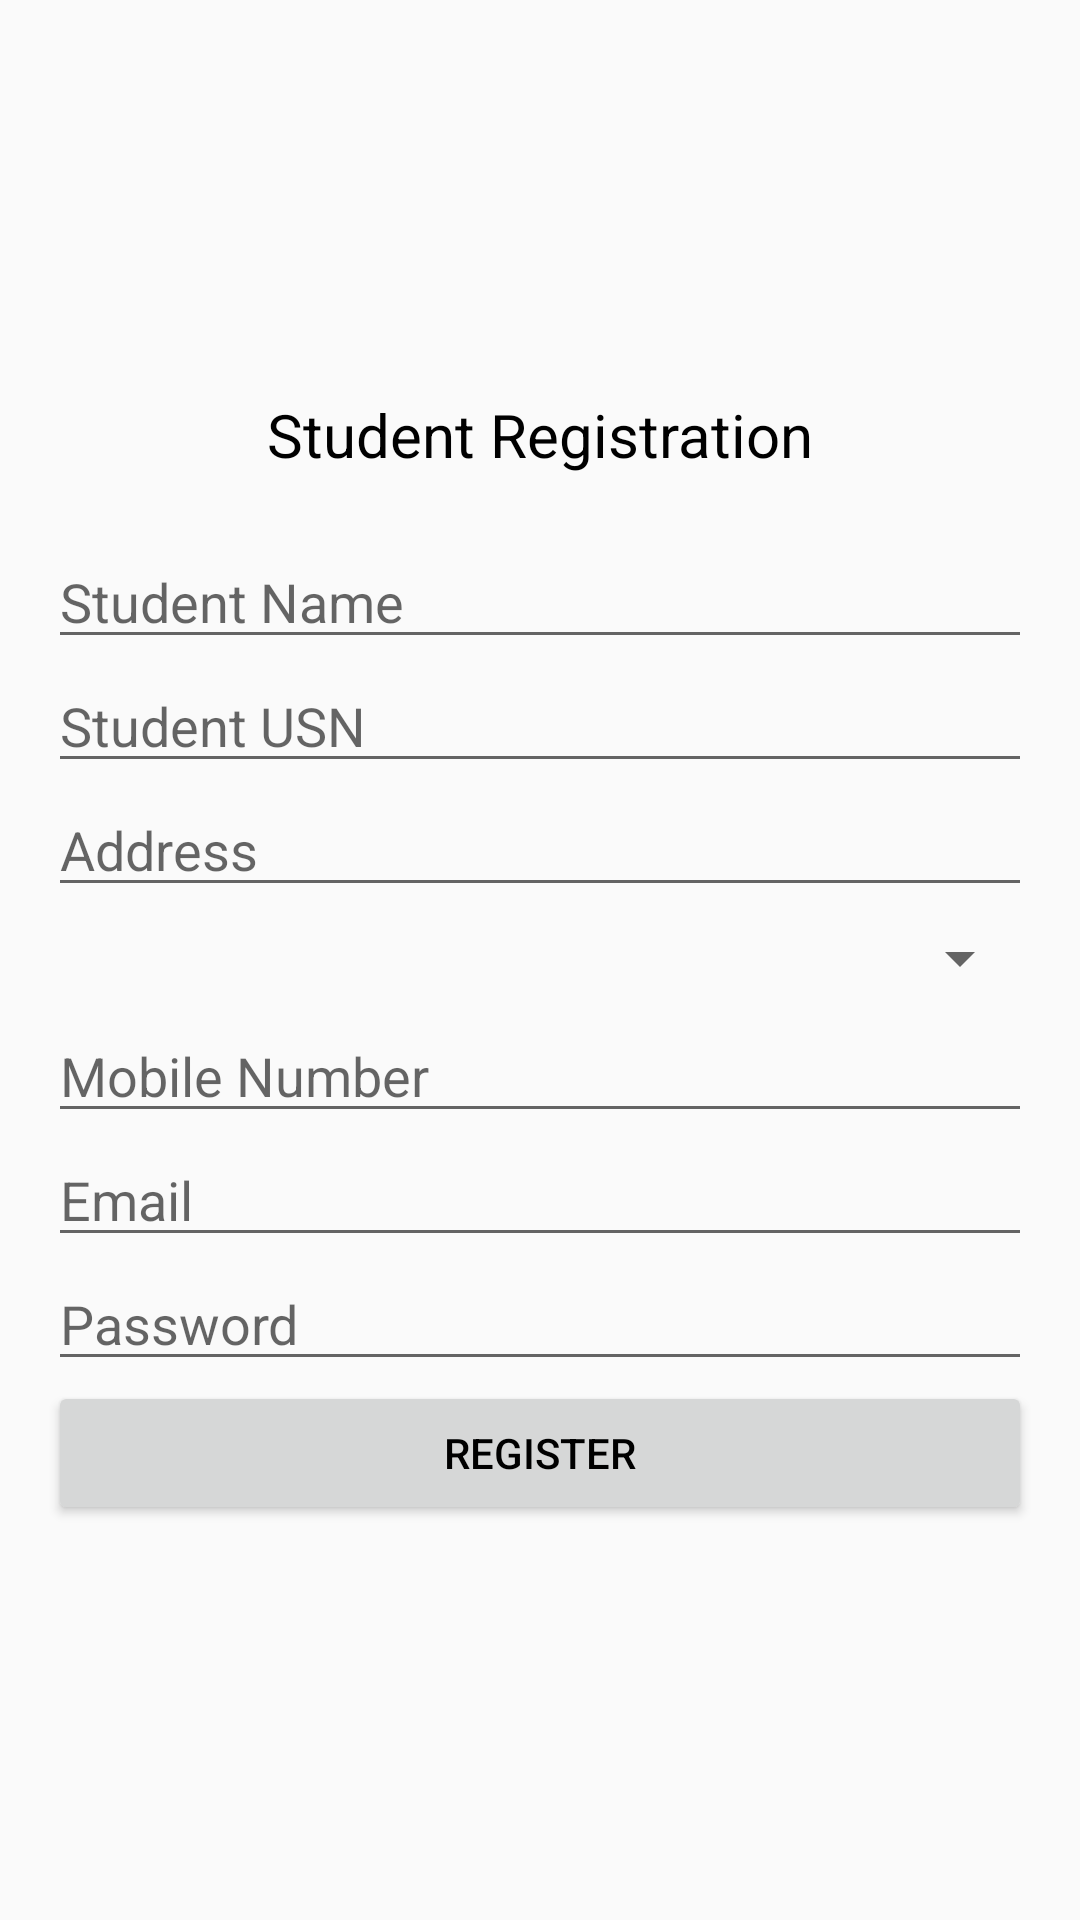

The Android layout XML behind this screen, and the referenced resources:
<!-- AndroidManifest.xml: application theme Theme.AppCompat.Light -->
<!-- res/layout/student_registration.xml -->
<?xml version="1.0" encoding="utf-8"?>
<LinearLayout xmlns:android="http://schemas.android.com/apk/res/android"
    android:layout_width="match_parent"
    android:layout_height="match_parent"
    android:orientation="vertical"
    android:gravity="center"
    android:padding="16dp">

    <TextView
        android:layout_width="wrap_content"
        android:layout_height="wrap_content"
        android:text="Student Registration"
        android:textSize="20dp"
        android:textColor="@color/black"
        android:layout_marginBottom="20dp"/>

    <EditText
        android:id="@+id/etStudentName"
        android:layout_width="match_parent"
        android:layout_height="wrap_content"
        android:hint="Student Name"
        android:textColor="@color/black"
        android:inputType="textPersonName" />

    <EditText
        android:id="@+id/etStudentUsn"
        android:layout_width="match_parent"
        android:textColor="@color/black"
        android:layout_height="wrap_content"
        android:hint="Student USN"
        android:inputType="text" />

    <EditText
        android:id="@+id/etAddress"
        android:layout_width="match_parent"
        android:textColor="@color/black"
        android:layout_height="wrap_content"
        android:hint="Address"
        android:inputType="textPostalAddress" />

    <Spinner
        android:id="@+id/spinnerDepartment"
        android:layout_width="match_parent"
        android:textColor="@color/black"
        android:layout_marginTop="5dp"
        android:layout_marginBottom="5dp"
        android:layout_height="wrap_content"/>

    <EditText
        android:id="@+id/etMobile"
        android:layout_width="match_parent"
        android:layout_height="wrap_content"
        android:textColor="@color/black"
        android:hint="Mobile Number"
        android:inputType="phone" />

    <EditText
        android:id="@+id/etEmail"
        android:textColor="@color/black"
        android:layout_width="match_parent"
        android:layout_height="wrap_content"
        android:hint="Email"
        android:inputType="textEmailAddress" />

    <EditText
        android:id="@+id/etPassword"
        android:layout_width="match_parent"
        android:layout_height="wrap_content"
        android:textColor="@color/black"
        android:hint="Password"
        android:inputType="textPassword" />

    <Button
        android:id="@+id/btnRegister"
        android:layout_width="match_parent"
        android:textColor="@color/black"
        android:layout_height="wrap_content"
        android:text="Register" />
</LinearLayout>
<!-- resources referenced by this layout -->
<resources>

  <!-- not gathered from this repository: default colours our renderer supplied (Android Studio template values) -->
  <color name="black">#FF000000</color>
</resources>
